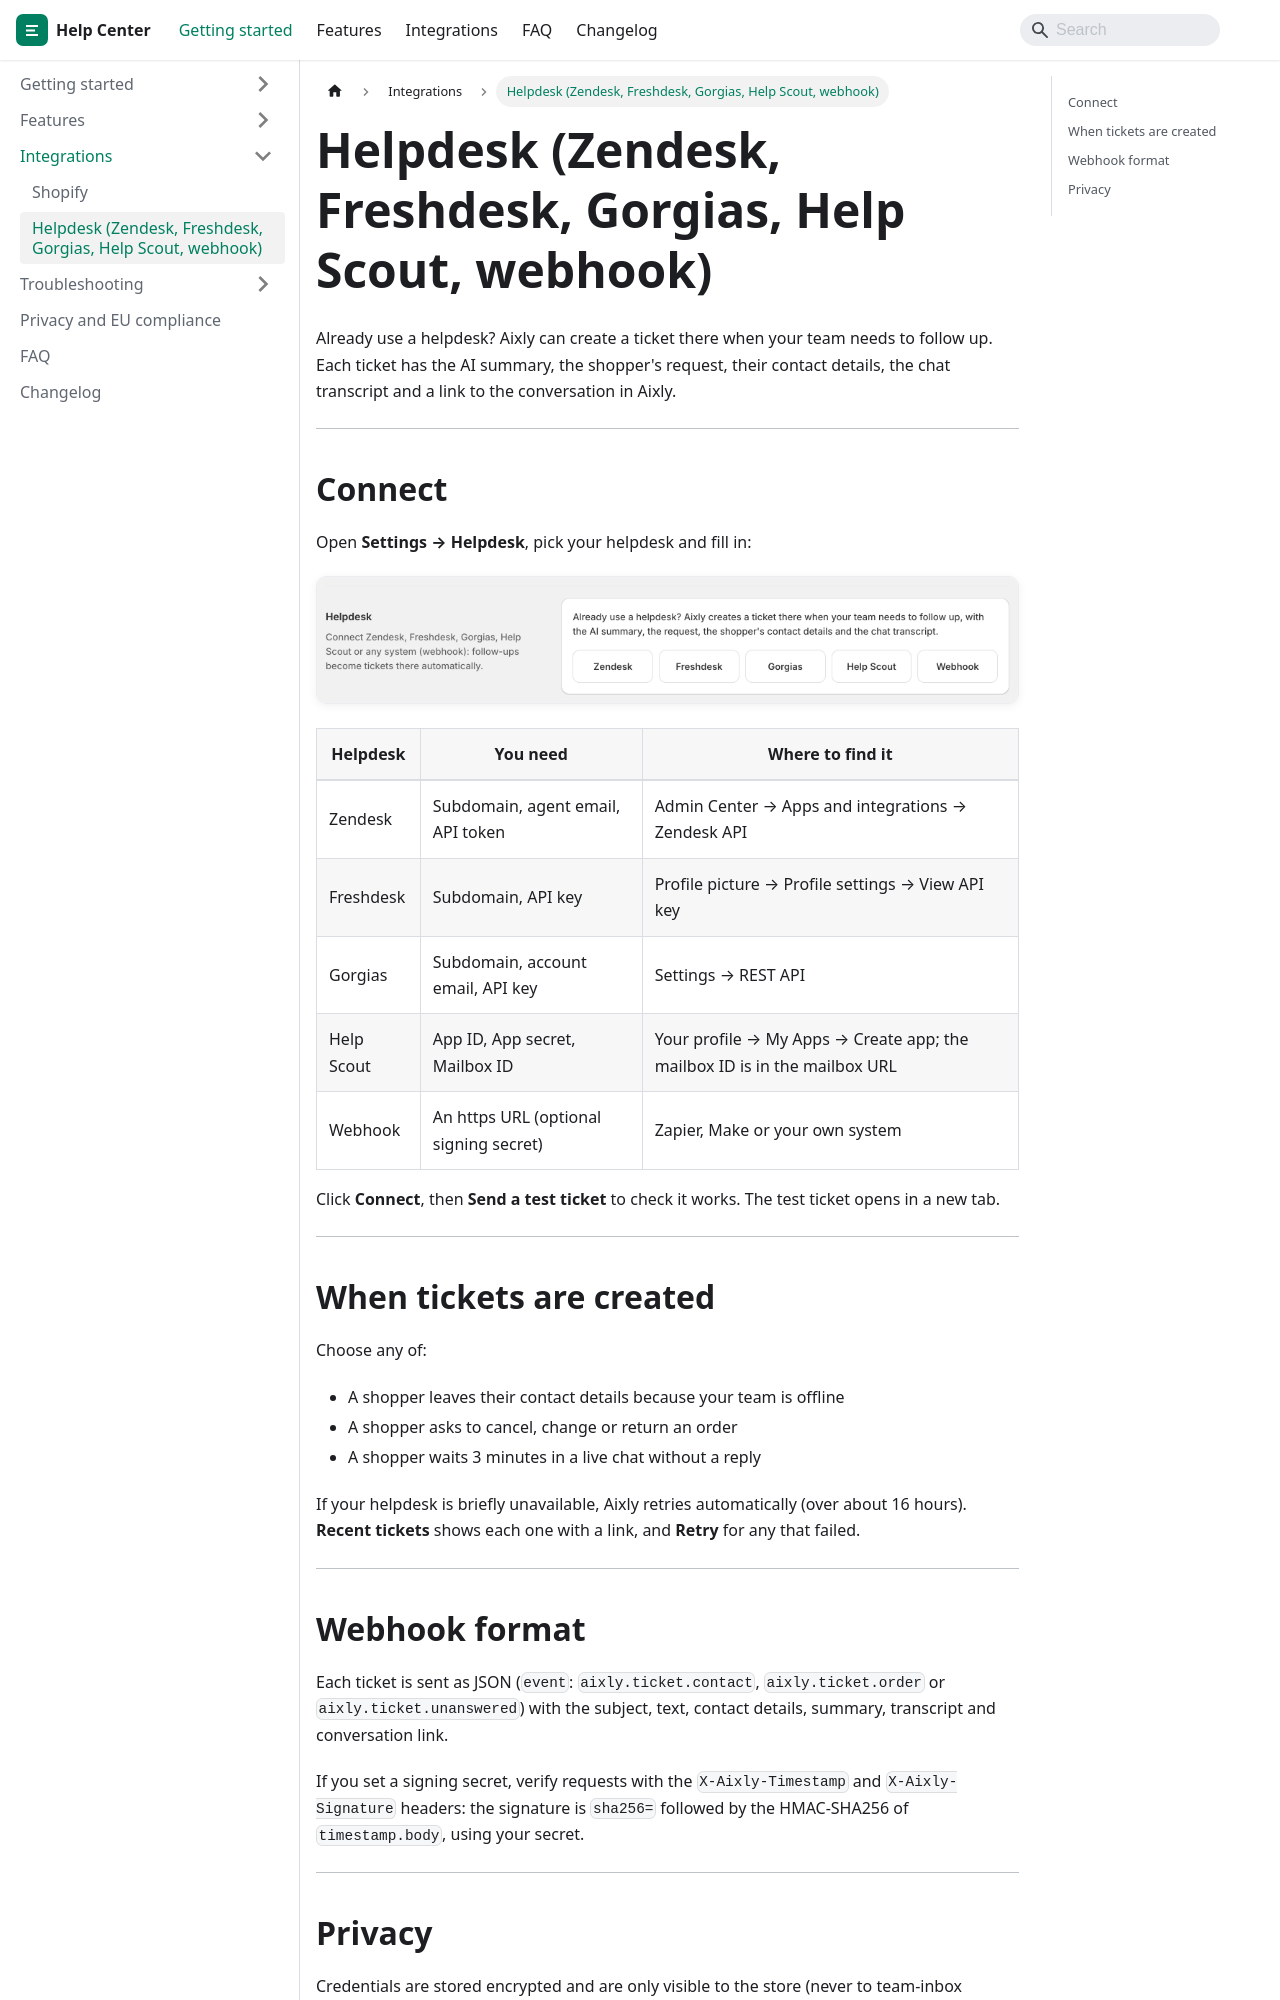

repository: jaronsmith2006/aixly-docs · page: integrations/helpdesk/index.html · generator: docusaurus

---
title: Helpdesk (Zendesk, Freshdesk, Gorgias, Help Scout, webhook)
sidebar_position: 2
---

Already use a helpdesk? Aixly can create a ticket there when your team needs to follow up. Each ticket has the AI summary, the shopper's request, their contact details, the chat transcript and a link to the conversation in Aixly.

---

## Connect

Open **Settings → Helpdesk**, pick your helpdesk and fill in:

![Settings → Helpdesk](/img/screens/settings-helpdesk@2x.webp)

| Helpdesk | You need | Where to find it |
|---|---|---|
| Zendesk | Subdomain, agent email, API token | Admin Center → Apps and integrations → Zendesk API |
| Freshdesk | Subdomain, API key | Profile picture → Profile settings → View API key |
| Gorgias | Subdomain, account email, API key | Settings → REST API |
| Help Scout | App ID, App secret, Mailbox ID | Your profile → My Apps → Create app; the mailbox ID is in the mailbox URL |
| Webhook | An https URL (optional signing secret) | Zapier, Make or your own system |

Click **Connect**, then **Send a test ticket** to check it works. The test ticket opens in a new tab.

---

## When tickets are created

Choose any of:

- A shopper leaves their contact details because your team is offline
- A shopper asks to cancel, change or return an order
- A shopper waits 3 minutes in a live chat without a reply

If your helpdesk is briefly unavailable, Aixly retries automatically (over about 16 hours). **Recent tickets** shows each one with a link, and **Retry** for any that failed.

---
